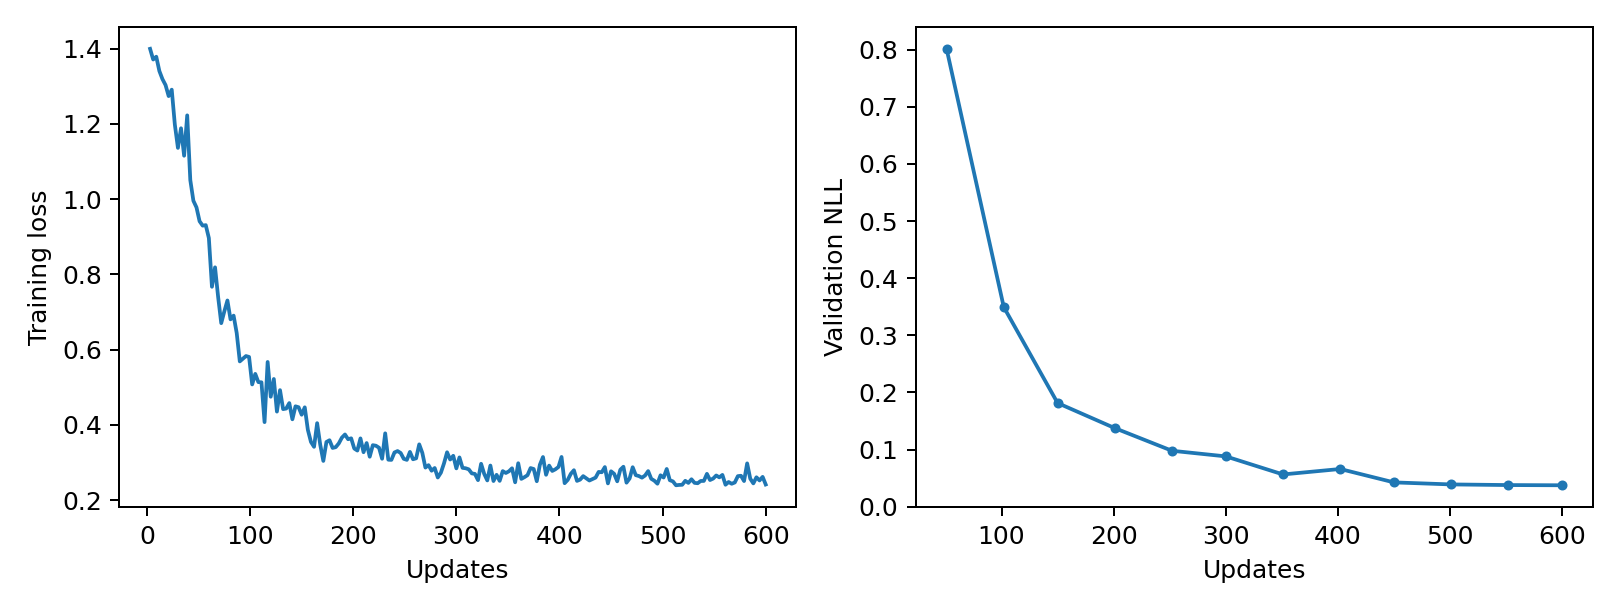

Source data for this figure (header and first rows):
epoch, updates, train_loss, validation_nll, train_seconds, peak_gpu_mib
1, 3, 1.4, , 0.2719, 1197
2, 6, 1.371, , 0.2701, 1197
3, 9, 1.379, , 0.2715, 1197
4, 12, 1.341, , 0.2702, 1197
5, 15, 1.319, , 0.2696, 1197
6, 18, 1.303, , 0.2732, 1197
7, 21, 1.274, , 0.2786, 1197
8, 24, 1.291, , 0.2711, 1197
9, 27, 1.199, , 0.2637, 1197
10, 30, 1.136, , 0.2637, 1197
11, 33, 1.189, , 0.2657, 1197
12, 36, 1.116, , 0.2663, 1197
13, 39, 1.223, , 0.2666, 1197
14, 42, 1.051, , 0.2749, 1197
15, 45, 0.9959, , 0.2654, 1197
16, 48, 0.9782, , 0.2601, 1197
17, 51, 0.9414, 0.8016, 0.2658, 1197
18, 54, 0.9297, , 0.2604, 1197
19, 57, 0.9311, , 0.2624, 1197
20, 60, 0.8967, , 0.2648, 1197
21, 63, 0.7672, , 0.2651, 1197
22, 66, 0.8188, , 0.2691, 1197
23, 69, 0.7398, , 0.2666, 1197
24, 72, 0.6704, , 0.2639, 1197
25, 75, 0.7018, , 0.2658, 1197
26, 78, 0.7308, , 0.2731, 1197
27, 81, 0.6806, , 0.2692, 1197
28, 84, 0.6904, , 0.2692, 1197
29, 87, 0.6442, , 0.2667, 1197
30, 90, 0.5688, , 0.2603, 1197
31, 93, 0.576, , 0.2675, 1197
32, 96, 0.583, , 0.2651, 1197
33, 99, 0.5806, , 0.2633, 1197
34, 102, 0.5075, 0.3494, 0.2618, 1197
35, 105, 0.5356, , 0.2588, 1197
36, 108, 0.5137, , 0.2605, 1197
37, 111, 0.5132, , 0.2647, 1197
38, 114, 0.4073, , 0.2715, 1197
39, 117, 0.5672, , 0.2656, 1197
40, 120, 0.4748, , 0.2663, 1197
41, 123, 0.522, , 0.2714, 1197
42, 126, 0.4353, , 0.2716, 1197
43, 129, 0.4924, , 0.2745, 1197
44, 132, 0.4419, , 0.2694, 1197
45, 135, 0.4434, , 0.2664, 1197
46, 138, 0.4579, , 0.2741, 1197
47, 141, 0.4148, , 0.2699, 1197
48, 144, 0.4493, , 0.2706, 1197
49, 147, 0.4469, , 0.2726, 1197
50, 150, 0.427, 0.1814, 0.273, 1197
51, 153, 0.4467, , 0.2728, 1197
52, 156, 0.3868, , 0.2729, 1197
53, 159, 0.3546, , 0.2715, 1197
54, 162, 0.3416, , 0.2749, 1197
55, 165, 0.4045, , 0.272, 1197
56, 168, 0.3473, , 0.2682, 1197
57, 171, 0.3041, , 0.2664, 1197
58, 174, 0.3545, , 0.2662, 1197
59, 177, 0.3591, , 0.2644, 1197
60, 180, 0.3387, , 0.2665, 1197
... 140 more rows
